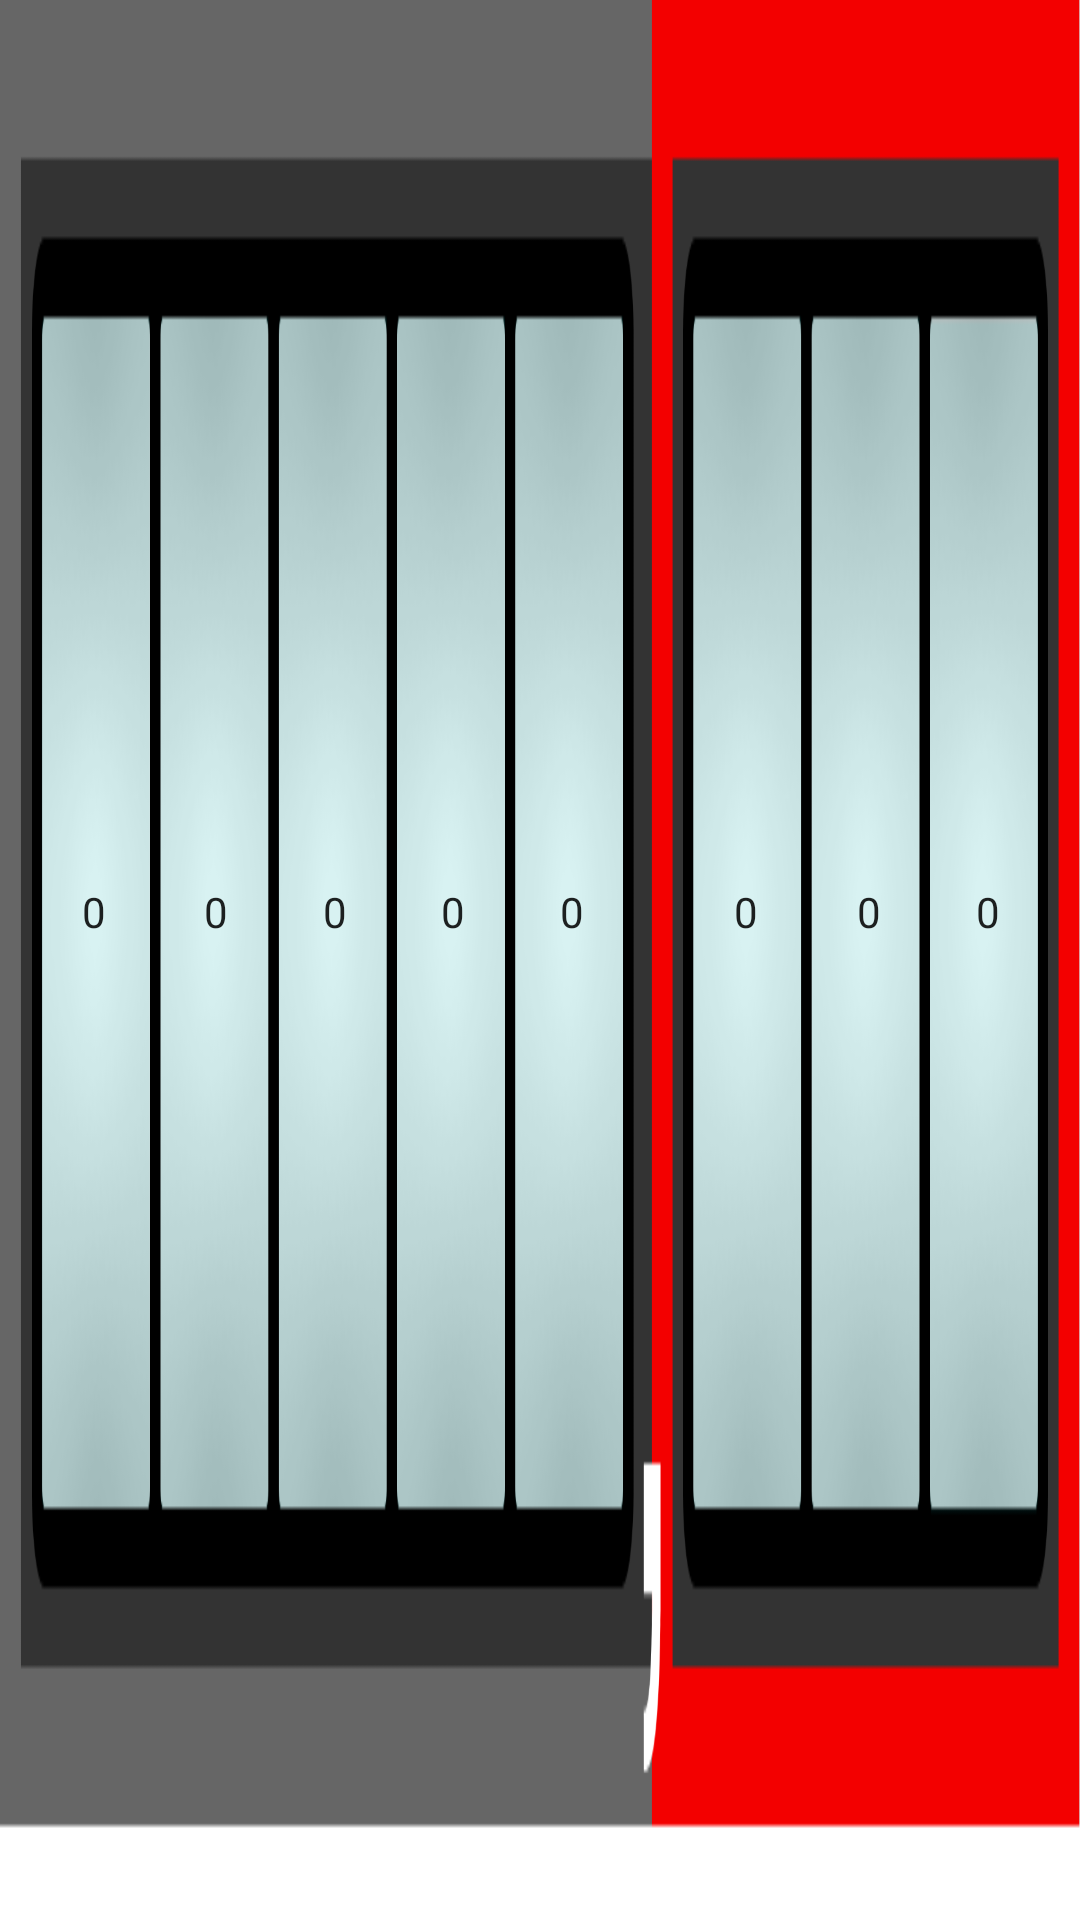

Produce the Android XML layout that renders to this screen, including the resource entries it uses.
<!-- AndroidManifest.xml: application theme Theme.MeterReader.NoActionBar -->
<!-- res/layout/gas_dial_frame.xml -->
<?xml version="1.0" encoding="utf-8"?>
<androidx.constraintlayout.widget.ConstraintLayout xmlns:android="http://schemas.android.com/apk/res/android"
    android:id="@+id/gasDialFrame"
    xmlns:app="http://schemas.android.com/apk/res-auto"
    android:layout_width="match_parent"
    android:layout_height="match_parent">

    <ImageView
        android:id="@+id/imageView"
        android:layout_width="match_parent"
        android:layout_height="match_parent"
        android:contentDescription="@string/gas_dial_frame_desc"
        android:scaleType="fitXY"
        app:layout_constraintBottom_toBottomOf="parent"
        app:layout_constraintEnd_toEndOf="parent"
        app:layout_constraintStart_toStartOf="parent"
        app:layout_constraintTop_toTopOf="parent"
        app:srcCompat="@drawable/dial_frame_gas" />

    <androidx.constraintlayout.widget.Guideline
        android:id="@+id/guidelineBottom1"
        android:layout_width="wrap_content"
        android:layout_height="wrap_content"
        android:orientation="horizontal"
        app:layout_constraintGuide_percent="0.79" />

    <androidx.constraintlayout.widget.Guideline
        android:id="@+id/guidelineTop1"
        android:layout_width="wrap_content"
        android:layout_height="wrap_content"
        android:orientation="horizontal"
        app:layout_constraintGuide_percent="0.16" />

    <androidx.constraintlayout.widget.Guideline
        android:id="@+id/guidelineWholeDialStart1"
        android:layout_width="wrap_content"
        android:layout_height="wrap_content"
        android:orientation="vertical"
        app:layout_constraintGuide_percent="0.03" />

    <androidx.constraintlayout.widget.Guideline
        android:id="@+id/guidelineWholeDialEnd1"
        android:layout_width="wrap_content"
        android:layout_height="wrap_content"
        android:orientation="vertical"
        app:layout_constraintGuide_percent="0.585" />

    <androidx.constraintlayout.widget.Guideline
        android:id="@+id/guidelineFractionalDialStart1"
        android:layout_width="wrap_content"
        android:layout_height="wrap_content"
        android:orientation="vertical"
        app:layout_constraintGuide_percent="0.6325" />

    <androidx.constraintlayout.widget.Guideline
        android:id="@+id/guidelineFractionalDialEnd1"
        android:layout_width="wrap_content"
        android:layout_height="wrap_content"
        android:orientation="vertical"
        app:layout_constraintGuide_percent="0.97" />

    <NumberPicker
        android:id="@+id/numberPicker6"
        android:layout_width="0dp"
        android:layout_height="0dp"
        android:descendantFocusability="blocksDescendants"
        android:focusable="false"
        android:focusableInTouchMode="false"
        android:showDividers="none"
        android:theme="@style/dialTheme"
        app:chainUseRtl="false"
        app:layout_constraintBottom_toTopOf="@+id/guidelineBottom1"
        app:layout_constraintEnd_toStartOf="@id/numberPicker7"
        app:layout_constraintHorizontal_chainStyle="spread"
        app:layout_constraintStart_toEndOf="@+id/guidelineFractionalDialStart1"
        app:layout_constraintTop_toTopOf="@+id/guidelineTop1"
        app:layout_constraintWidth_percent="0.11" />

    <NumberPicker
        android:id="@+id/numberPicker7"
        android:layout_width="0dp"
        android:layout_height="0dp"
        android:descendantFocusability="blocksDescendants"
        android:focusable="false"
        android:focusableInTouchMode="false"
        android:showDividers="none"
        android:theme="@style/dialTheme"
        app:layout_constraintBottom_toTopOf="@+id/guidelineBottom1"
        app:layout_constraintEnd_toStartOf="@+id/numberPicker8"
        app:layout_constraintTop_toTopOf="@+id/guidelineTop1"
        app:layout_constraintWidth_percent="0.11" />

    <NumberPicker
        android:id="@+id/numberPicker8"
        android:layout_width="0dp"
        android:layout_height="0dp"
        android:descendantFocusability="blocksDescendants"
        android:focusable="false"
        android:focusableInTouchMode="false"
        android:showDividers="none"
        android:theme="@style/dialTheme"
        app:layout_constraintBottom_toTopOf="@+id/guidelineBottom1"
        app:layout_constraintEnd_toStartOf="@+id/guidelineFractionalDialEnd1"
        app:layout_constraintTop_toTopOf="@+id/guidelineTop1"
        app:layout_constraintWidth_percent="0.11" />

    <NumberPicker
        android:id="@+id/numberPicker9"
        android:layout_width="0dp"
        android:layout_height="0dp"
        android:descendantFocusability="blocksDescendants"
        android:focusable="false"
        android:focusableInTouchMode="false"
        android:showDividers="none"
        android:theme="@style/dialTheme"
        app:chainUseRtl="false"
        app:layout_constraintBottom_toBottomOf="@id/guidelineBottom1"
        app:layout_constraintEnd_toStartOf="@id/numberPicker2"
        app:layout_constraintHorizontal_chainStyle="spread"
        app:layout_constraintStart_toEndOf="@id/guidelineWholeDialStart1"
        app:layout_constraintTop_toTopOf="@id/guidelineTop1"
        app:layout_constraintWidth_percent="0.11" />

    <NumberPicker
        android:id="@+id/numberPicker2"
        android:layout_width="0dp"
        android:layout_height="0dp"
        android:descendantFocusability="blocksDescendants"
        android:focusable="false"
        android:focusableInTouchMode="false"
        android:showDividers="none"
        android:theme="@style/dialTheme"
        app:layout_constraintBottom_toBottomOf="@id/guidelineBottom1"
        app:layout_constraintEnd_toStartOf="@id/numberPicker3"
        app:layout_constraintTop_toTopOf="@id/guidelineTop1"
        app:layout_constraintWidth_percent="0.11" />

    <NumberPicker
        android:id="@+id/numberPicker3"
        android:layout_width="0dp"
        android:layout_height="0dp"
        android:descendantFocusability="blocksDescendants"
        android:focusable="false"
        android:focusableInTouchMode="false"
        android:showDividers="none"
        android:theme="@style/dialTheme"
        app:layout_constraintBottom_toBottomOf="@id/guidelineBottom1"
        app:layout_constraintEnd_toStartOf="@id/numberPicker4"
        app:layout_constraintTop_toTopOf="@id/guidelineTop1"
        app:layout_constraintWidth_percent="0.11" />

    <NumberPicker
        android:id="@+id/numberPicker4"
        android:layout_width="0dp"
        android:layout_height="0dp"
        android:descendantFocusability="blocksDescendants"
        android:focusable="false"
        android:focusableInTouchMode="false"
        android:showDividers="none"
        android:theme="@style/dialTheme"
        app:layout_constraintBottom_toBottomOf="@id/guidelineBottom1"
        app:layout_constraintEnd_toStartOf="@id/numberPicker5"
        app:layout_constraintTop_toTopOf="@id/guidelineTop1"
        app:layout_constraintWidth_percent="0.11" />

    <NumberPicker
        android:id="@+id/numberPicker5"
        android:layout_width="0dp"
        android:layout_height="0dp"
        android:descendantFocusability="blocksDescendants"
        android:focusable="false"
        android:focusableInTouchMode="false"
        android:showDividers="none"
        android:theme="@style/dialTheme"
        app:layout_constraintBottom_toBottomOf="@id/guidelineBottom1"
        app:layout_constraintEnd_toStartOf="@id/guidelineWholeDialEnd1"
        app:layout_constraintTop_toTopOf="@id/guidelineTop1"
        app:layout_constraintWidth_percent="0.11" />

</androidx.constraintlayout.widget.ConstraintLayout>
<!-- resources referenced by this layout -->
<resources>
  <string name="gas_dial_frame_desc">Gázóra kép keret</string>
  <style name="dialTheme" parent="Theme.MeterReader.NoActionBar">
          <item name="colorControlNormal">@android:color/transparent</item>
      </style>
  <style name="Theme.MeterReader.NoActionBar" parent="Theme.MaterialComponents.Light.NoActionBar">
          
          <item name="colorPrimary">@color/green_400</item>
          <item name="colorPrimaryVariant">@color/green_200</item>
          <item name="colorOnPrimary">@color/white</item>
          
          <item name="colorSecondary">@color/purple_500</item>
          <item name="colorSecondaryVariant">@color/purple_700</item>
          <item name="colorOnSecondary">@color/white</item>
          
          <item name="android:statusBarColor">@color/green_700</item>
          <item name="windowActionBarOverlay">false</item>
          
      </style>
  <color name="green_400">#76FF03</color>
  <color name="green_200">#B2FF59</color>
  <color name="white">#FFFFFFFF</color>
  <color name="purple_500">#FF6200EE</color>
  <color name="purple_700">#FF3700B3</color>
  <color name="green_700">#64DD17</color>
</resources>
